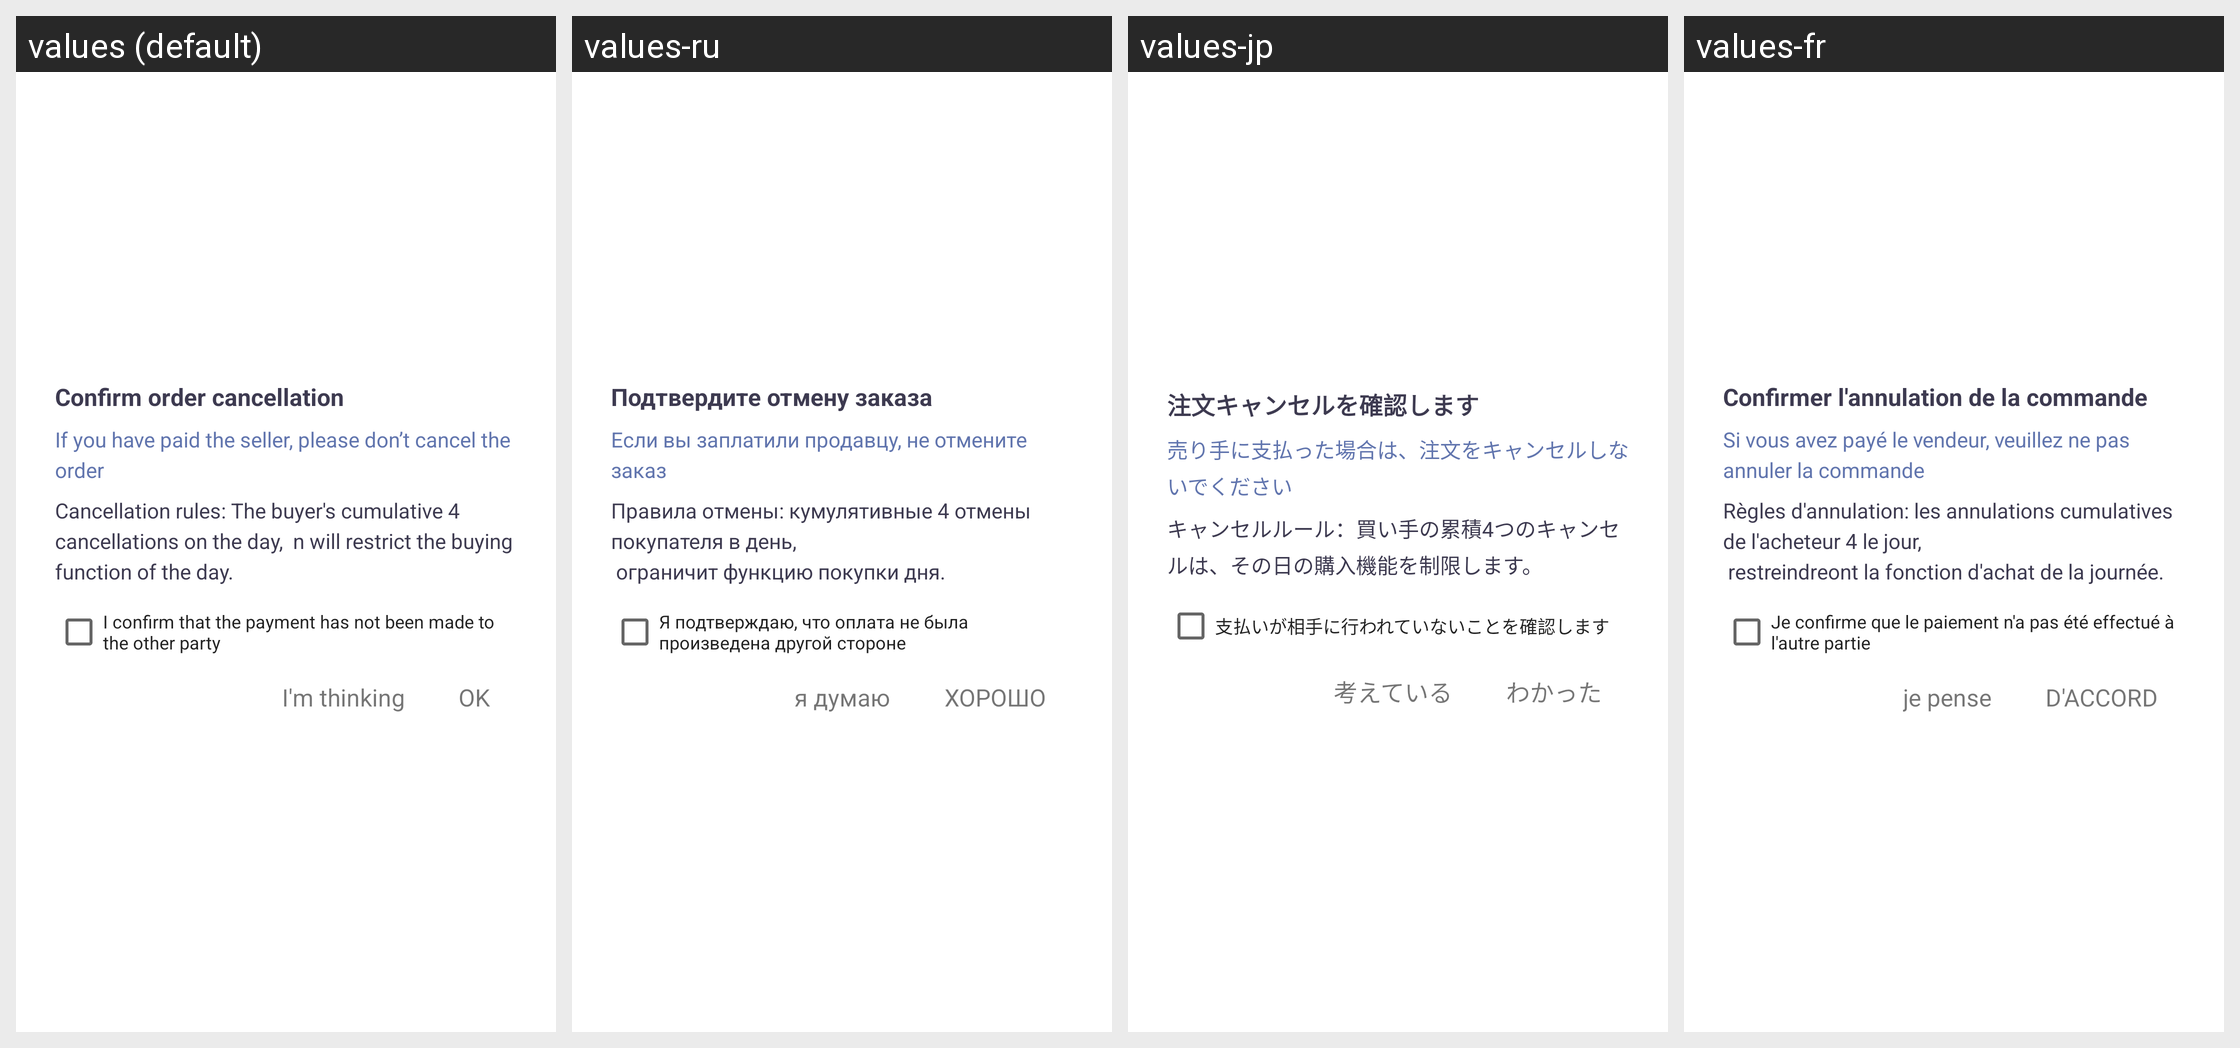

Here is an Android app screen in its default locale and in the app's own translations. Write out the translated-string differences for the strings that appear on this screen.
Android screen res/layout/order_cancel_dialog.xml rendered under 4 locales, left to right: values (default), values-ru, values-jp, values-fr. Device: Nexus 5 (rendered at 1080×1920; each locale shown at half size, 540×960, under a caption strip naming it); theme AppThemeToolBar.Translucent.
Other locales in the repository, not shown: values-de-rDE, values-en-rUS, values-es, values-ja-rJP, values-ko, values-pt, values-zh-rCN, values-zh-rTW.
Strings drawn on this screen, with the default value and each locale's value (text and hints the layout hard-codes, and strings that could not be matched under every locale, appear in the picture but are not listed):

querenquxiaodingdan
  values: Confirm order cancellation
  values-ru: Подтвердите отмену заказа
  values-jp: 注文キャンセルを確認します
  values-fr: Confirmer l'annulation de la commande

runinyijingxiangmaijiafukuanqingbuyaoquxiaodingdan
  values: If you have paid the seller, please don’t cancel the order
  values-ru: Если вы заплатили продавцу, не отмените заказ
  values-jp: 売り手に支払った場合は、注文をキャンセルしないでください
  values-fr: Si vous avez payé le vendeur, veuillez ne pas annuler la commande

quxiaoguizemaijiadangrileijisibiquxiao
  values: Cancellation rules: The buyer's cumulative 4 cancellations on the day,  n will restrict the buying function of the day.
  values-ru: Правила отмены: кумулятивные 4 отмены покупателя в день, 
       ограничит функцию покупки дня.
  values-jp: キャンセルルール：買い手の累積4つのキャンセルは、その日の購入機能を制限します。
  values-fr: Règles d'annulation: les annulations cumulatives de l'acheteur 4 le jour, 
       restreindreont la fonction d'achat de la journée.

woquerenhaimeiyoufukuangeiduifang
  values: I confirm that the payment has not been made to the other party
  values-ru: Я подтверждаю, что оплата не была произведена другой стороне
  values-jp: 支払いが相手に行われていないことを確認します
  values-fr: Je confirme que le paiement n'a pas été effectué à l'autre partie

wozaixiangxiang
  values: I'm thinking
  values-ru: я думаю
  values-jp: 考えている
  values-fr: je pense

queding
  values: OK
  values-ru: ХОРОШО
  values-jp: わかった
  values-fr: D'ACCORD
